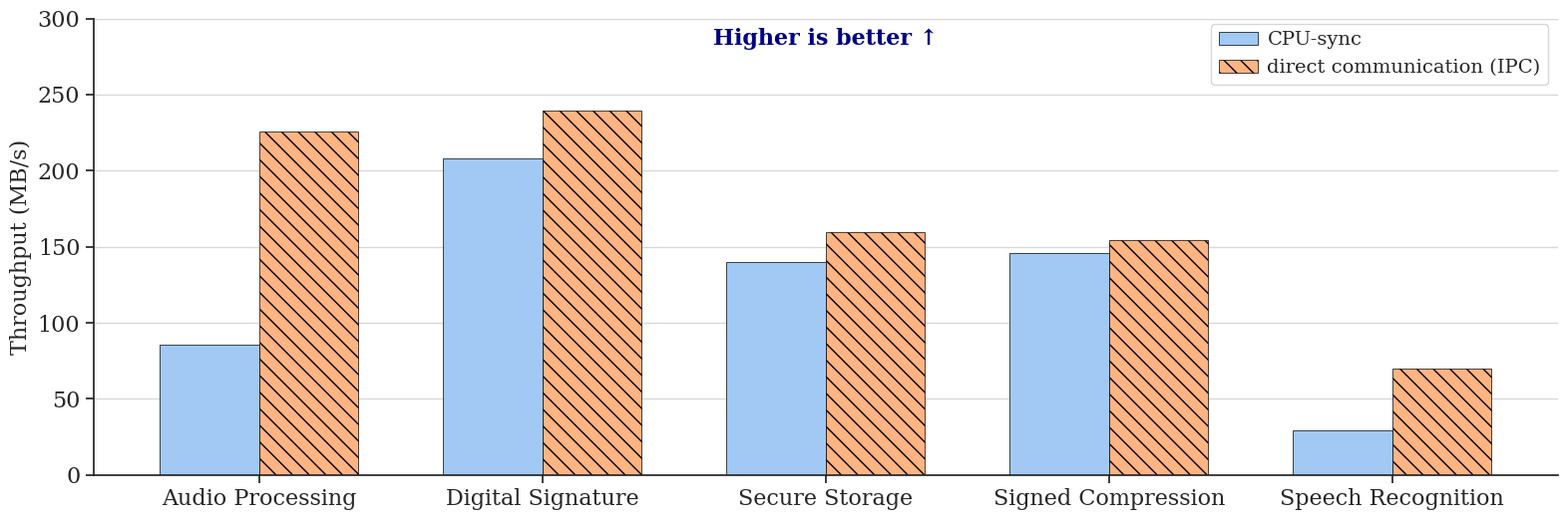

The script that saved this image:
import matplotlib.pyplot as plt
import seaborn as sns
import numpy as np

# Set seaborn style like the reference
sns.set(font_scale=1.4)
sns.set_style("ticks")

# Set font to match ASPLOS paper style
plt.rcParams['font.family'] = 'serif'
plt.rcParams['font.serif'] = ['Times New Roman', 'DejaVu Serif', 'Computer Modern Roman']
plt.rcParams['mathtext.fontset'] = 'cm'
plt.rcParams['font.size'] = 16
plt.rcParams['axes.labelsize'] = 16
plt.rcParams['xtick.labelsize'] = 16
plt.rcParams['ytick.labelsize'] = 16
plt.rcParams['legend.fontsize'] = 14

# Use color setup similar to reference
palette = sns.color_palette("pastel")
color1 = palette[0]  # Blue for CPU-sync
color2 = palette[1]   # Orange for direct communication (IPC)

# Data
applications = ["Audio Processing", "Digital Signature", "Secure Storage", "Signed Compression", "Speech Recognition"]

# Sample data (replace with your actual values)
cpu_sync_values = [85.9, 208.0, 139.9, 146.0, 29.2]  # CPU-sync throughput
ipc_values = [225.6, 239.2, 159.3, 154.1, 69.6]  # IPC throughput

# Create plot
fig, ax = plt.subplots(figsize=(16, 5.5))

# Bar settings
bar_width = 0.35
x_positions = np.arange(len(applications))

# Plot bars
bars1 = ax.bar(x_positions - bar_width/2, cpu_sync_values, bar_width,
                color=color1, alpha=1.0, edgecolor='black', linewidth=0.5,
                label='CPU-sync')  # Solid color, no hatch

bars2 = ax.bar(x_positions + bar_width/2, ipc_values, bar_width,
                color=color2, alpha=1.0, edgecolor='black', linewidth=0.5,
                hatch='\\\\', label='direct communication (IPC)')  # With pattern

# Styling
ax.set_ylabel('Throughput (MB/s)')
ax.set_ylim(0, 300)
ax.set_yticks([0, 50, 100, 150, 200, 250, 300])

# X-axis
ax.set_xticks(x_positions)
ax.set_xticklabels(applications)

# Grid
ax.grid(True, alpha=0.3, axis='y', color='gray')
ax.set_axisbelow(True)

# Remove top and right spines
sns.despine(ax=ax)

# Legend
ax.legend(bbox_to_anchor=(1, 1.01), loc='upper right', frameon=True, ncol=1, fontsize=14,
          handlelength=2.0, handletextpad=0.5)

# Clean annotation
ax.text(0.5, 0.98, 'Higher is better ↑', transform=ax.transAxes,
        color='navy', weight='bold', fontsize=16, ha='center', va='top')

plt.tight_layout()
plt.savefig("plot_fpga_acceleration_effectiveness.png", dpi=300, bbox_inches='tight')
plt.savefig("plot_fpga_acceleration_effectiveness.pdf", bbox_inches='tight')
plt.show()
